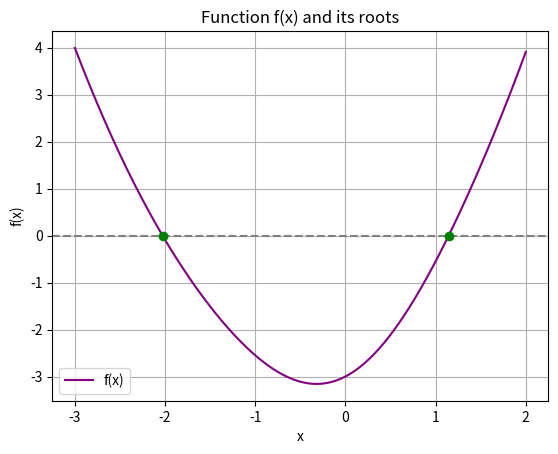

Generate this figure with matplotlib:
import numpy as np
import matplotlib.pyplot as plt

# Defining the function
def f(x):
    return x**2 + x - np.exp(-0.6 * (x**2)) - 2

# Defining the derivative
def df(x):
    return 2 * x + 1 + 1.2 * x * np.exp(-0.6 * x**2)

def is_increasing(a, b): return f(a) < f(b)
def is_convex(a, b): return f((a + b)/2) < (f(a) + f(b))/2

#fuction that returns a list of the left ends of all intervals containing solutions to equation 1
def intervalsFunction(steps):
    d=0.1
    intervals = [[-3 + k * d, -3 + (k + 1) * d] for k in range(steps)]
    properIntervals=[]
    for element in intervals:
        if f(element[0])*f(element[1])<0:
            properIntervals.append(element[0])
    return properIntervals


# Mixed method root finder
def mixed_method(a, b, eps):
    increasing = is_increasing(a,b)
    convex = is_convex(a, b)

    steps = 0
    if increasing == convex:
        # Using the recursive rule (2)
        p, q = a, b
        fb=f(b)
        while abs(p - q)/2 >= eps:
            fp, fq = f(p), f(q)
            p = p - ((b-p) * fp) / (fb - fp)
            q = q - fq/df(q)
            steps += 1
        x_root = (p + q) / 2
    else:
        # Using the recursive rule (3)
        p, q = b, a
        fa=f(a)
        while abs(p - q)/2 >= eps:
            fp, fq = f(p), f(q)
            p = p - ((a-p)*fp)/(fa-fp)
            q = q - fq/df(q)
            steps += 1
        x_root = (p + q) / 2

    return x_root, steps

# Main program to find roots
d = 0.1
intervals = intervalsFunction(50)
roots = []
eps=1e-6
print(intervals)

# finding roots for intervals that have them
for a in intervals:
    b = a+0.1
    root, steps = mixed_method(a, b, eps)
    roots.append((root, steps))

# Print results
print("Roots found with 6-digit precision:")
for i, (root, steps) in enumerate(roots):
    print(f"Root {i + 1}: x = {root:.6f}, steps = {steps}")

# Plotting
x_vals = np.linspace(-3, 2, 500)
y_vals = f(x_vals)

plt.plot(x_vals, y_vals, label='f(x)', color='purple')
plt.axhline(0, color='gray', linestyle='--')
for root, _ in roots:
    plt.plot(root, f(root), 'go')
plt.grid(True)
plt.title("Function f(x) and its roots")
plt.xlabel("x")
plt.ylabel("f(x)")
plt.legend()
plt.show()
